Photos from the image-classification dataset "Images2" in the GitHub repository Michael-Hills/Freestyle-Skiing-Fall-Detection. Its 2 classes are: non-fall, fall.

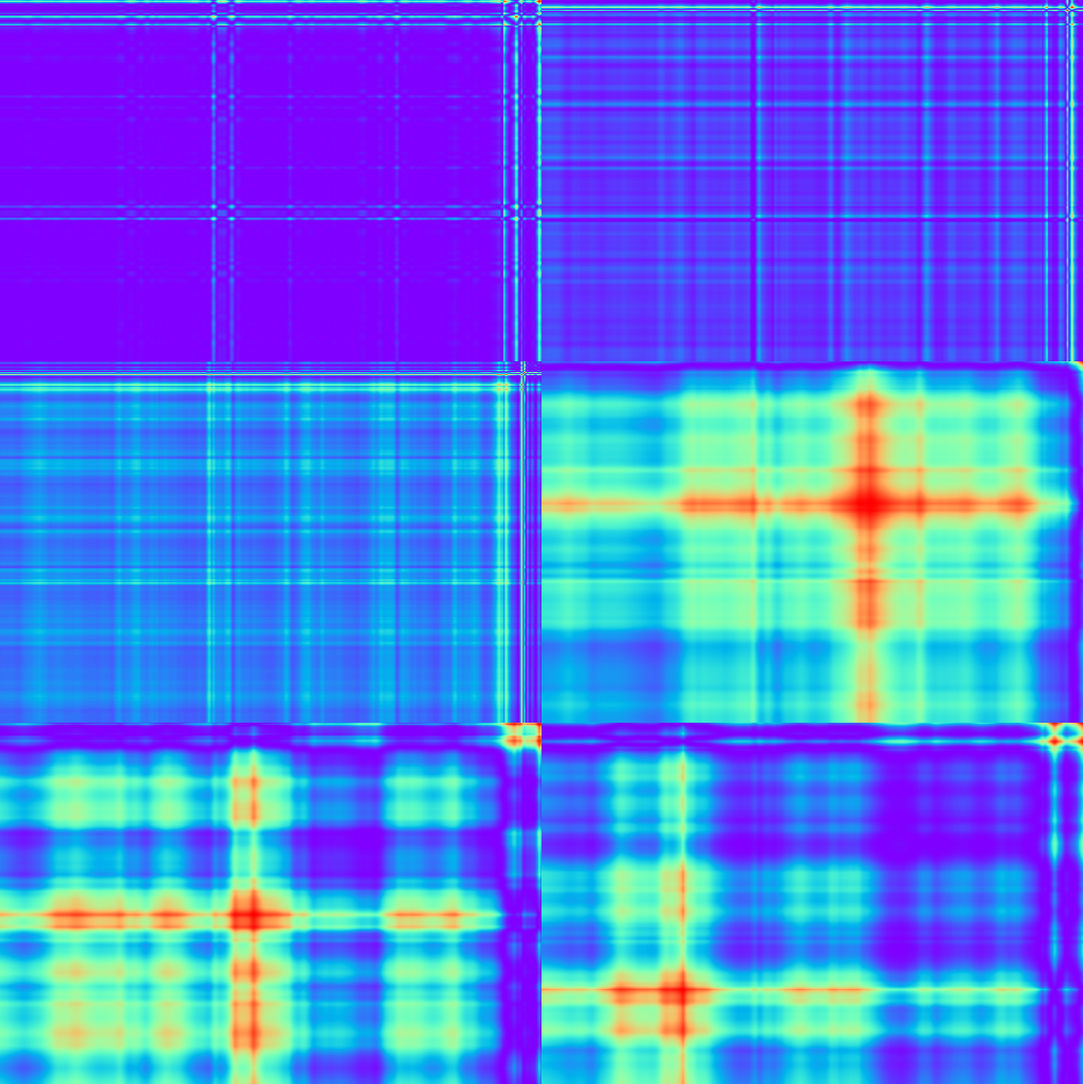
Label: fall

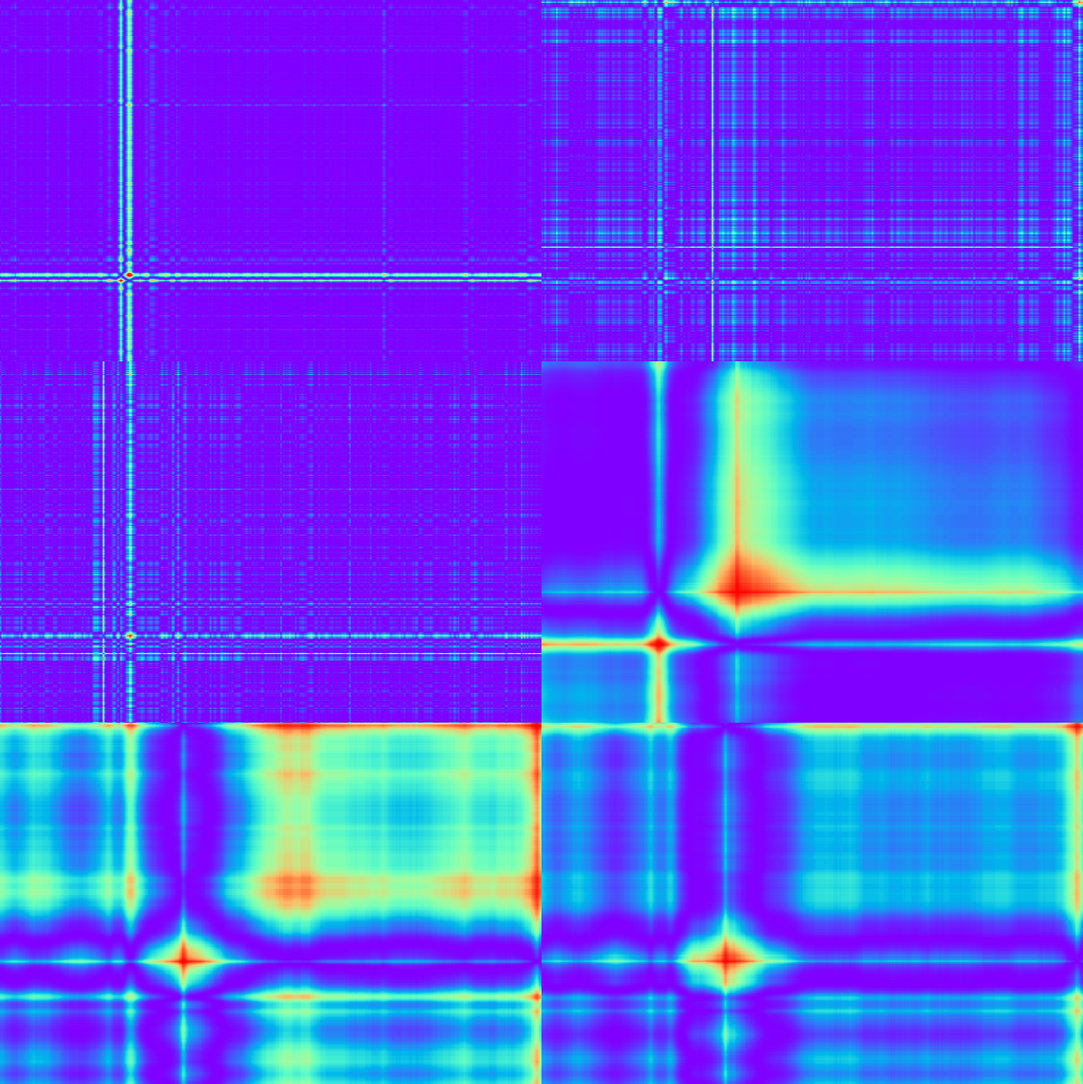
Label: non-fall

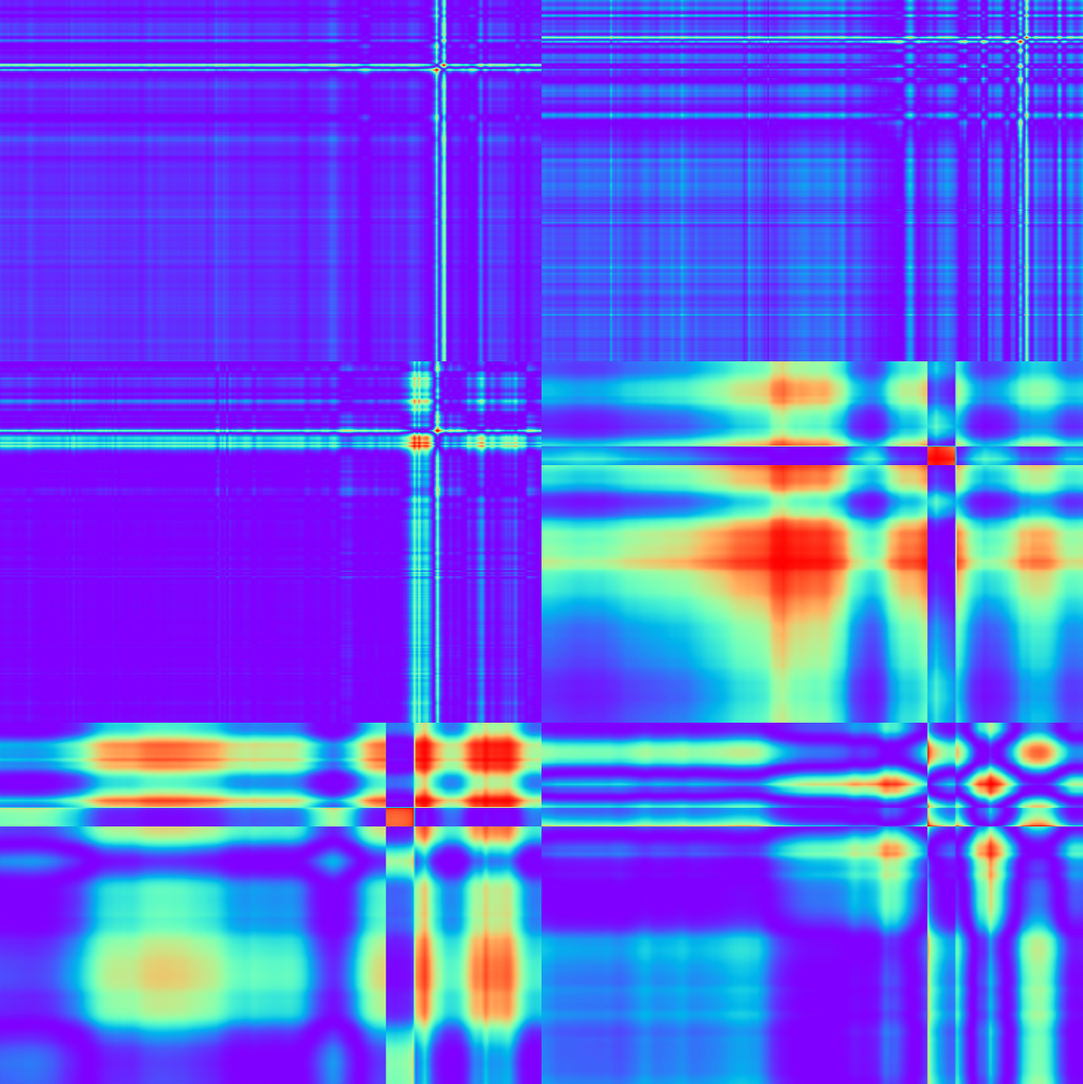
Label: non-fall

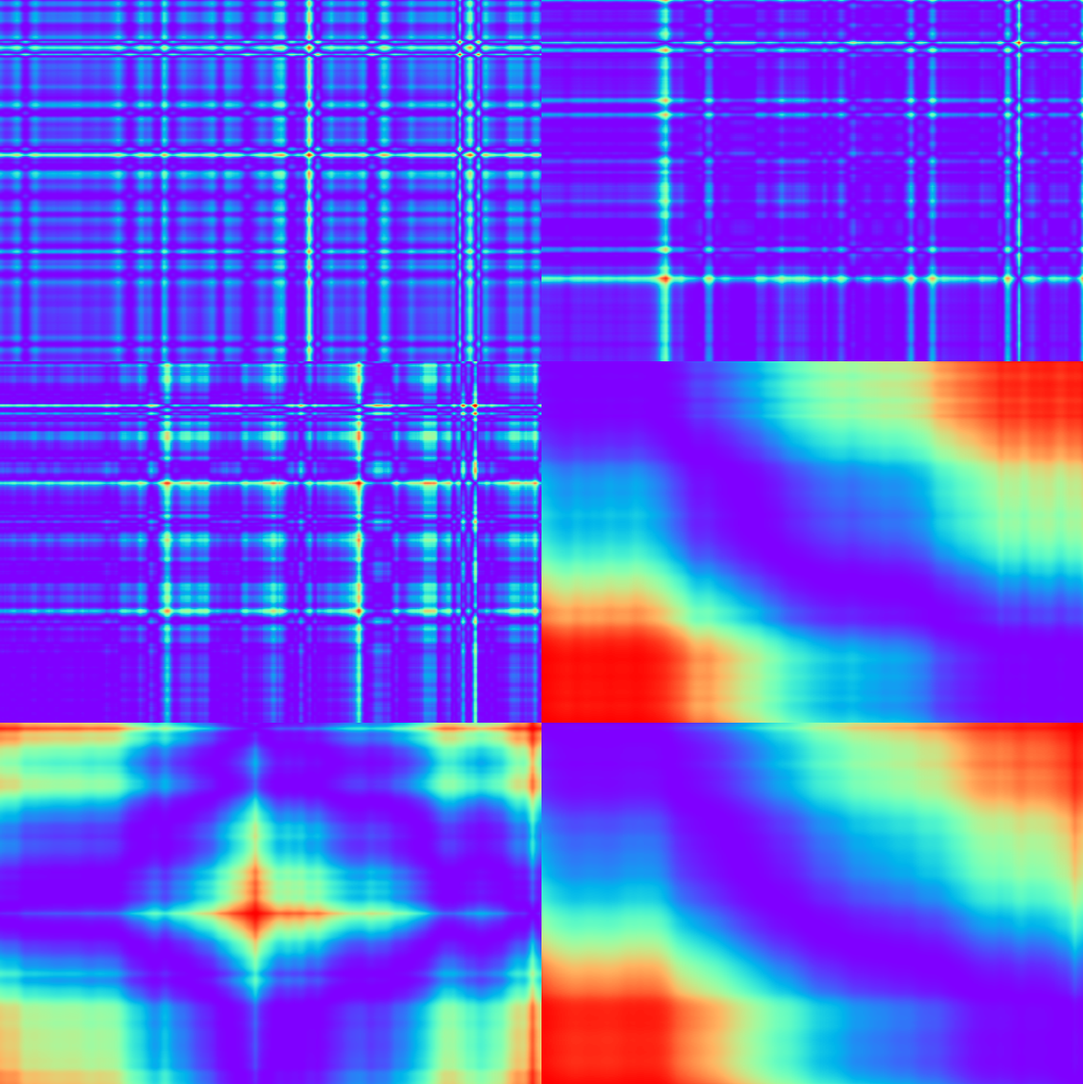
Label: non-fall

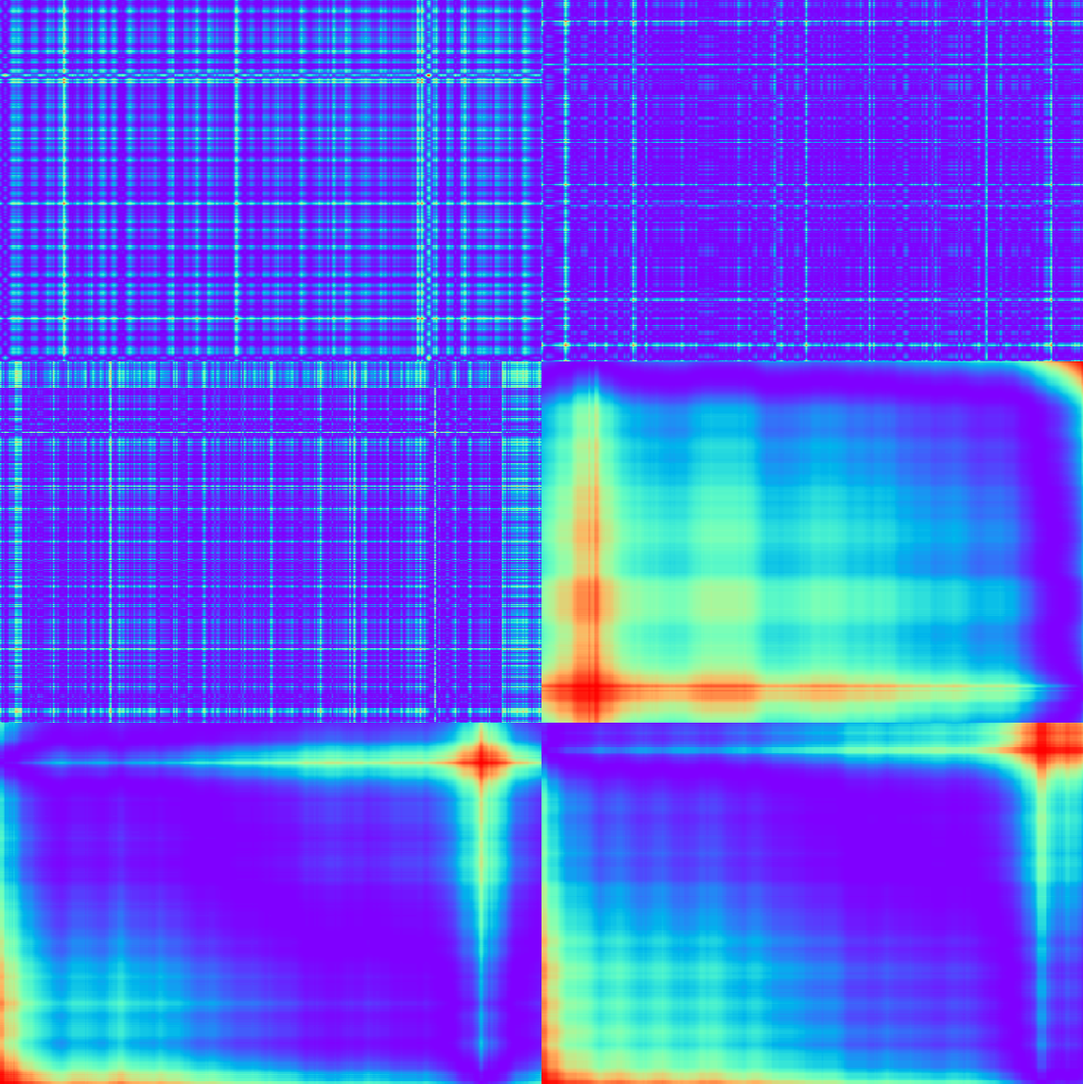
Label: non-fall

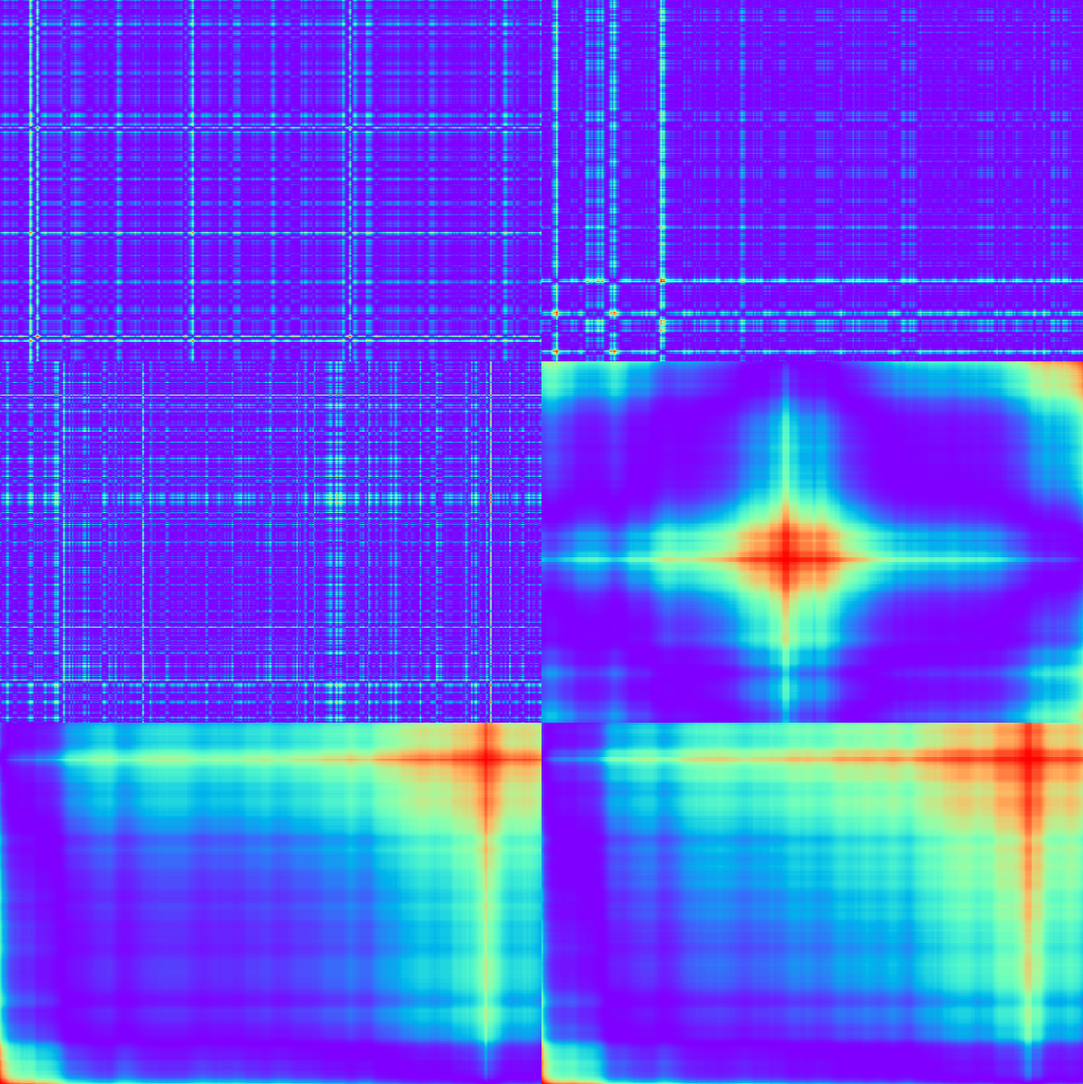
Label: non-fall
